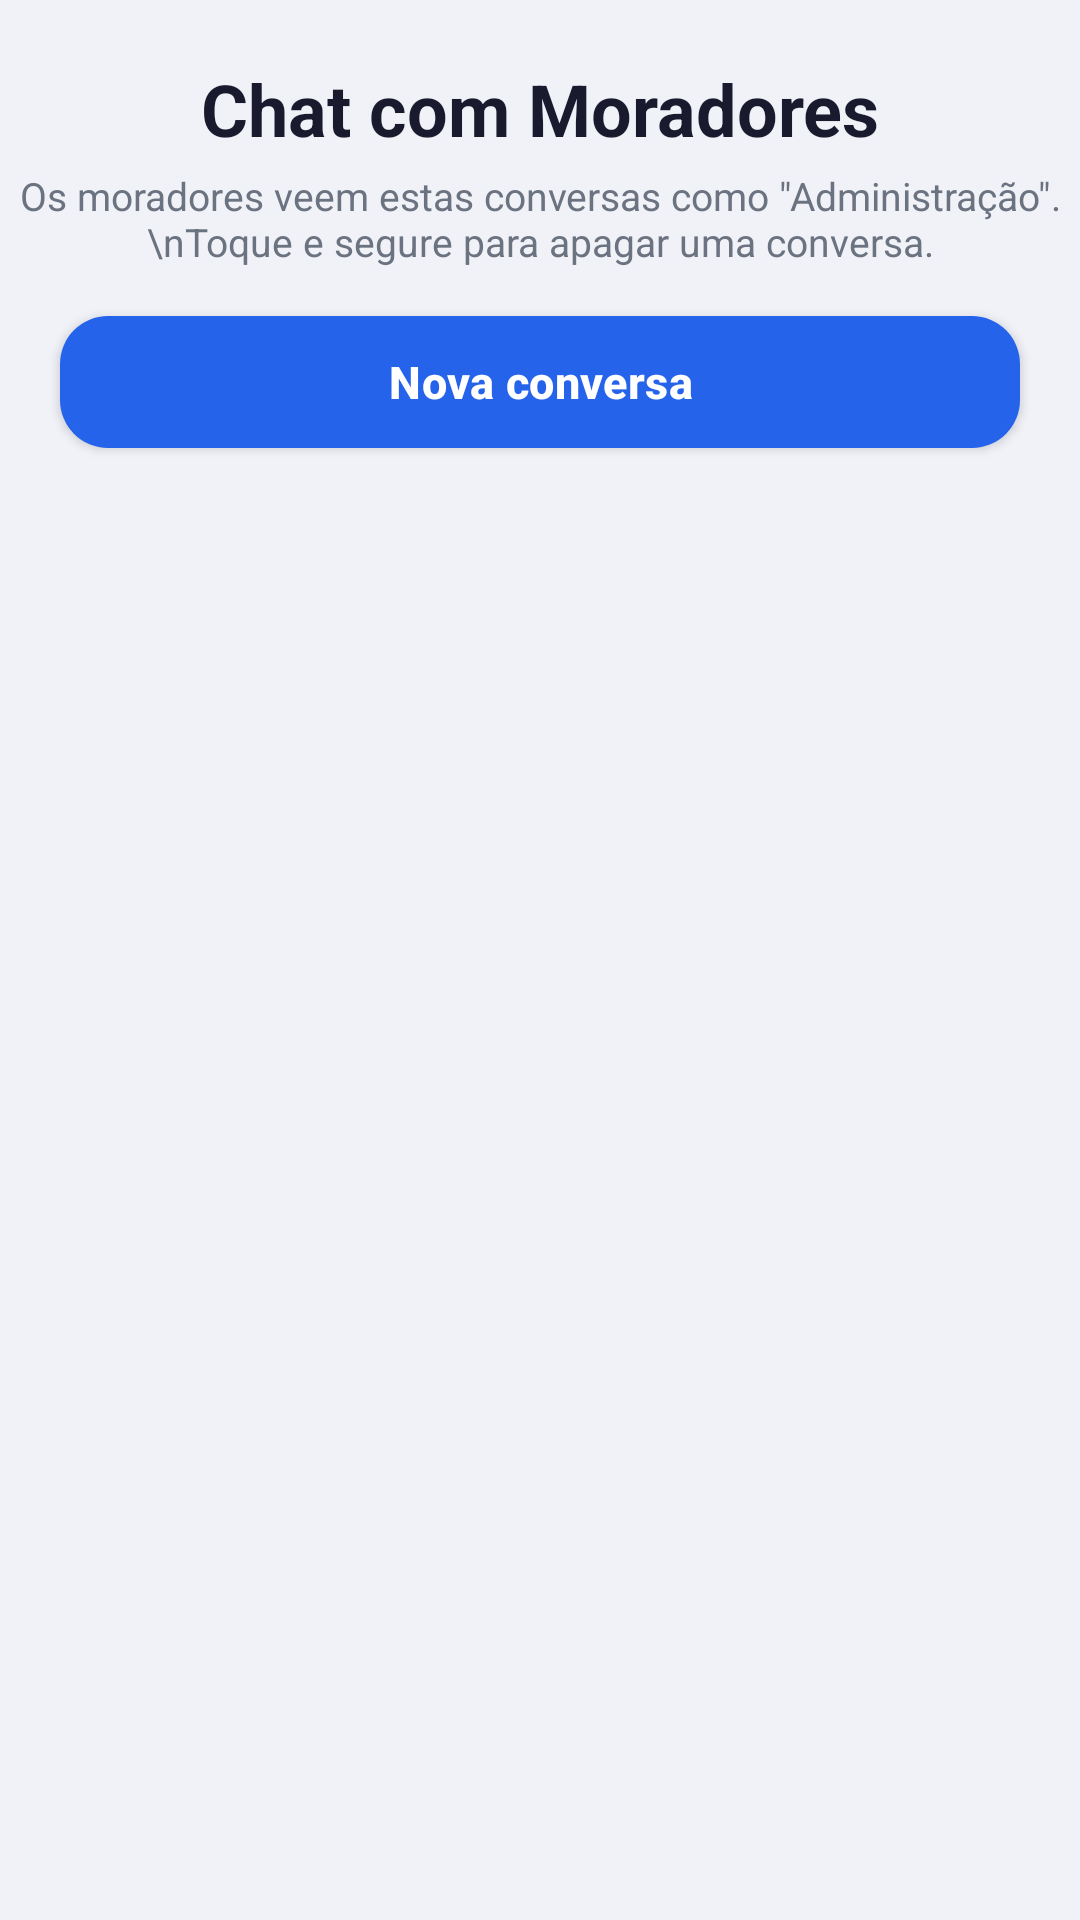

Reconstruct the res/layout file that produces this screen, plus the resources it refers to.
<!-- AndroidManifest.xml: application theme AppTheme -->
<!-- res/layout/activity_conversas.xml -->
<?xml version="1.0" encoding="utf-8"?>
<LinearLayout xmlns:android="http://schemas.android.com/apk/res/android"
    xmlns:app="http://schemas.android.com/apk/res-auto"
    android:layout_width="match_parent"
    android:layout_height="match_parent"
    android:orientation="vertical"
    android:background="#F0F2F8">

    <TextView
        android:id="@+id/textTituloConversas"
        android:layout_width="match_parent"
        android:layout_height="wrap_content"
        android:text="Chat com Moradores"
        android:textSize="24sp"
        android:textStyle="bold"
        android:textColor="#1A1A2E"
        android:gravity="center"
        android:paddingTop="20dp"
        android:paddingBottom="4dp" />

    <TextView
        android:id="@+id/textDicaConversas"
        android:layout_width="match_parent"
        android:layout_height="wrap_content"
        android:gravity="center"
        android:paddingBottom="12dp"
        android:text="Os moradores veem estas conversas como &quot;Administração&quot;.\nToque e segure para apagar uma conversa."
        android:textSize="13sp"
        android:textColor="#6B7280" />

    <com.google.android.material.button.MaterialButton
        android:id="@+id/btnNovaConversa"
        android:layout_width="match_parent"
        android:layout_height="52dp"
        android:layout_marginStart="20dp"
        android:layout_marginEnd="20dp"
        android:layout_marginBottom="8dp"
        android:text="Nova conversa"
        android:textAllCaps="false"
        app:icon="@drawable/ic_chat_branco"
        app:iconGravity="textStart"
        app:cornerRadius="16dp"
        app:backgroundTint="@color/botaoPrimario" />

    <TextView
        android:id="@+id/tvConversasVazio"
        android:layout_width="match_parent"
        android:layout_height="wrap_content"
        android:padding="24dp"
        android:gravity="center"
        android:text="Nenhuma conversa ainda."
        android:textSize="14sp"
        android:textColor="#6B7280"
        android:visibility="gone" />

    <androidx.recyclerview.widget.RecyclerView
        android:id="@+id/recyclerConversas"
        android:layout_width="match_parent"
        android:layout_height="0dp"
        android:layout_weight="1"
        android:clipToPadding="false"
        android:paddingStart="16dp"
        android:paddingEnd="16dp"
        android:paddingBottom="16dp" />
</LinearLayout>
<!-- resources referenced by this layout -->
<resources>
  <color name="botaoPrimario">#2563EB</color>
  <style name="AppTheme" parent="Theme.MaterialComponents.DayNight.DarkActionBar">
          <item name="colorPrimary">@color/colorPrimary</item>
          <item name="colorPrimaryDark">@color/black</item>
          <item name="colorAccent">@color/black</item>
          <item name="android:windowBackground">@color/white</item>
          <item name="android:textColor">@color/black</item>
          <item name="android:textColorPrimary">@color/corTitulo</item>
  
          
          <item name="materialButtonStyle">@style/Widget.Condominio.Button</item>
          <item name="textInputStyle">@style/Widget.Condominio.TextInputLayout</item>
      </style>
  <color name="colorPrimary">#1E3A8A</color>
  <color name="black">#000000</color>
  <color name="white">#FFFFFF</color>
  <color name="corTitulo">#070707</color>
  <style name="Widget.Condominio.Button" parent="Widget.MaterialComponents.Button">
          <item name="backgroundTint">@color/botaoPrimario</item>
          <item name="android:textColor">@color/white</item>
          <item name="cornerRadius">14dp</item>
          <item name="android:textAllCaps">false</item>
          <item name="android:textStyle">bold</item>
          <item name="android:textSize">15sp</item>
          <item name="android:letterSpacing">0.01</item>
          <item name="android:minHeight">52dp</item>
          <item name="android:insetTop">4dp</item>
          <item name="android:insetBottom">4dp</item>
          <item name="android:elevation">2dp</item>
          <item name="iconTint">@color/white</item>
          <item name="iconPadding">8dp</item>
      </style>
  <style name="Widget.Condominio.TextInputLayout" parent="Widget.MaterialComponents.TextInputLayout.OutlinedBox">
          <item name="boxBackgroundColor">@color/white</item>
          <item name="boxStrokeColor">@color/colorPrimary</item>
          <item name="hintTextColor">@color/colorPrimary</item>
          <item name="android:textColorHint">@color/colorPrimary</item>
      </style>
</resources>
